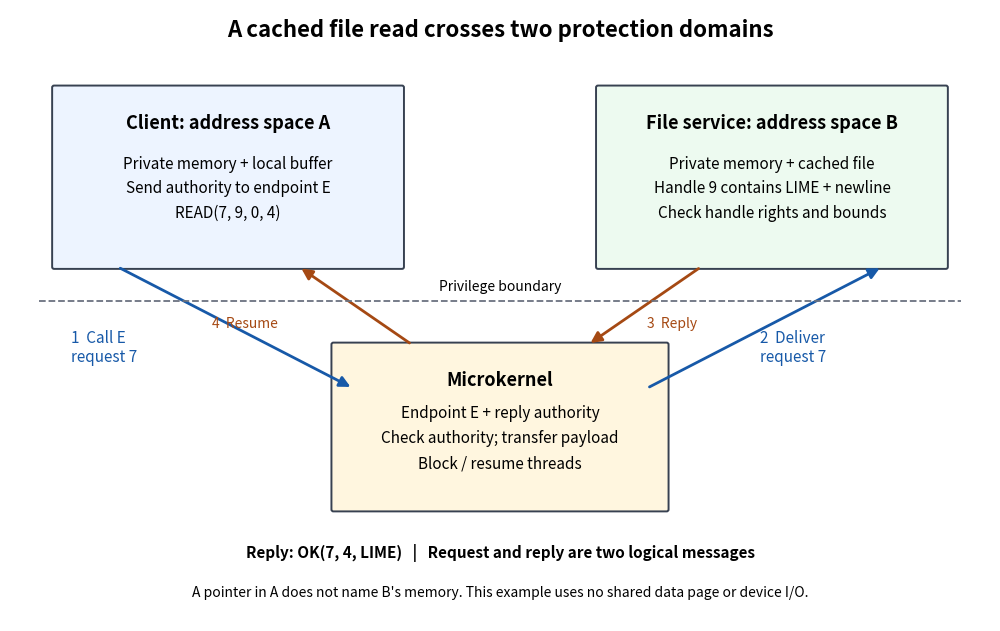

The matplotlib source for this figure: (Note: this script raises an exception after producing the figure.)
"""Draw an original cached file-read protocol. Python 3.14; matplotlib 3.10.7.

Run from _media; the PNG is written to the current directory.
"""
from pathlib import Path

import matplotlib.pyplot as plt
from matplotlib.patches import FancyArrowPatch, FancyBboxPatch


def main():
    fig, ax = plt.subplots(figsize=(10, 6.3), dpi=120, facecolor="white")
    ax.set(xlim=(0, 10), ylim=(0, 6.3))
    ax.axis("off")

    def box(x, y, w, h, color, title, detail):
        ax.add_patch(FancyBboxPatch((x, y), w, h, boxstyle="round,pad=0.02",
                                   facecolor=color, edgecolor="#374151", linewidth=1.4))
        ax.text(x + w / 2, y + h - .27, title, ha="center", va="top",
                fontsize=13, weight="bold")
        ax.text(x + w / 2, y + h / 2 - .12, detail, ha="center", va="center",
                fontsize=11, linespacing=1.6)

    def arrow(a, b, color):
        ax.add_patch(FancyArrowPatch(a, b, arrowstyle="-|>", mutation_scale=16,
                                    linewidth=2, color=color))

    ax.text(5, 6.02, "A cached file read crosses two protection domains", ha="center",
            fontsize=16, weight="bold")
    box(.45, 3.65, 3.55, 1.85, "#edf4ff", "Client: address space A",
        "Private memory + local buffer\nSend authority to endpoint E\nREAD(7, 9, 0, 4)")
    box(6, 3.65, 3.55, 1.85, "#edfaf0", "File service: address space B",
        "Private memory + cached file\nHandle 9 contains LIME + newline\nCheck handle rights and bounds")
    ax.plot([.3, 9.7], [3.3, 3.3], "--", color="#6b7280", linewidth=1.3)
    ax.text(5, 3.4, "Privilege boundary",
            fontsize=10, ha="center", bbox={"facecolor": "white", "edgecolor": "none"})
    box(3.3, 1.15, 3.4, 1.7, "#fff6df", "Microkernel",
        "Endpoint E + reply authority\nCheck authority; transfer payload\nBlock / resume threads")
    arrow((1.1, 3.65), (3.5, 2.4), "#1759a8")
    ax.text(.62, 2.67, "1  Call E\nrequest 7", color="#1759a8", fontsize=11)
    arrow((6.5, 2.4), (8.9, 3.65), "#1759a8")
    ax.text(7.65, 2.67, "2  Deliver\nrequest 7", color="#1759a8", fontsize=11)
    arrow((7.05, 3.65), (5.9, 2.85), "#a54913")
    ax.text(6.5, 3.02, "3  Reply", color="#a54913", fontsize=10)
    arrow((4.1, 2.85), (2.95, 3.65), "#a54913")
    ax.text(2.06, 3.02, "4  Resume", color="#a54913", fontsize=10)
    ax.text(5, .65, "Reply: OK(7, 4, LIME)   |   Request and reply are two logical messages",
            ha="center", fontsize=11, weight="bold")
    ax.text(5, .25, "A pointer in A does not name B's memory. This example uses no shared data page or device I/O.",
            ha="center", fontsize=10)
    fig.subplots_adjust(left=.01, right=.99, bottom=.02, top=.99)
    fig.savefig(Path.cwd() / (Path(__file__).stem + ".png"), facecolor="white", transparent=False)
    plt.close(fig)


if __name__ == "__main__":
    main()
